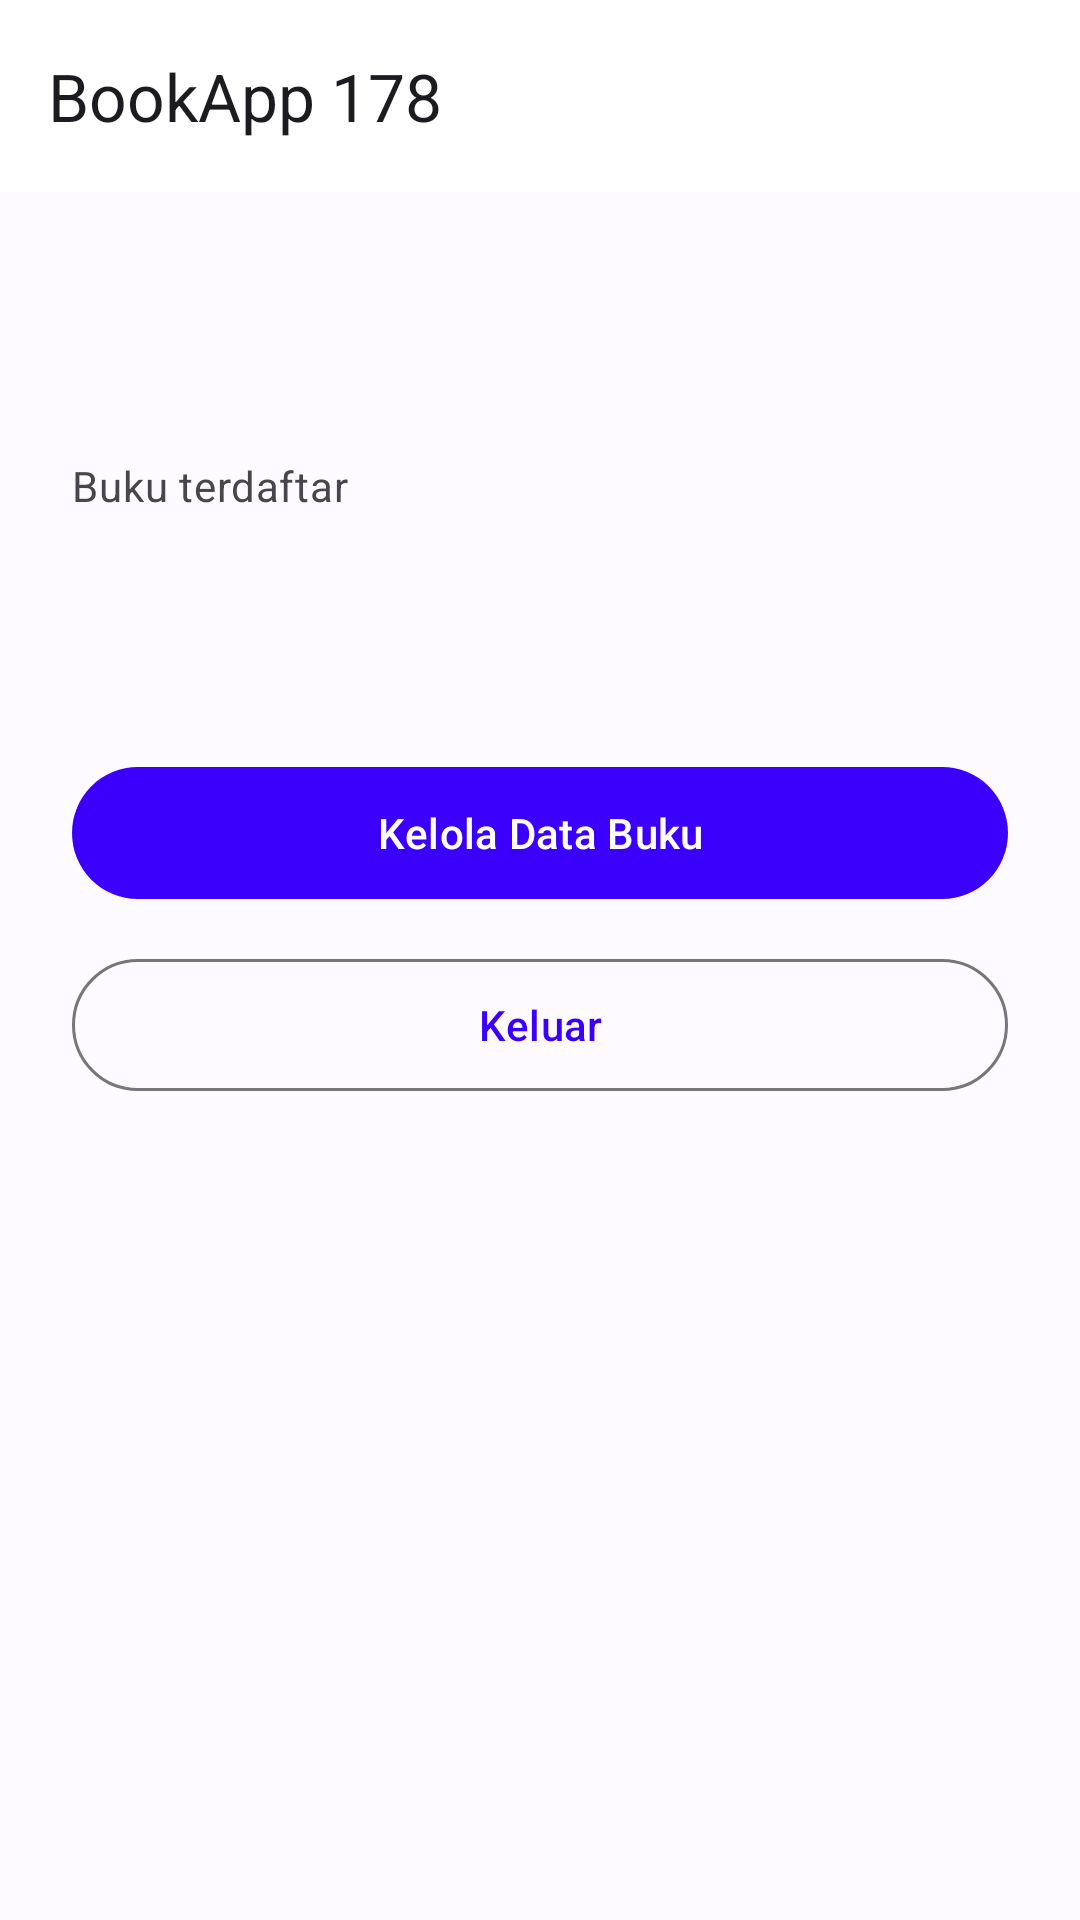

Android layout source for this screen:
<!-- AndroidManifest.xml: application theme Theme.Project_UTS -->
<!-- res/layout/activity_dashboard.xml -->
<?xml version="1.0" encoding="utf-8"?>
<LinearLayout xmlns:android="http://schemas.android.com/apk/res/android"
    xmlns:app="http://schemas.android.com/apk/res-auto"
    android:id="@+id/rootDashboard"
    android:layout_width="match_parent"
    android:layout_height="match_parent"
    android:background="@color/background"
    android:orientation="vertical">

    <com.google.android.material.appbar.MaterialToolbar
        android:id="@+id/toolbarDashboard"
        style="@style/Widget.BookApp178.Toolbar"
        android:layout_width="match_parent"
        android:layout_height="?attr/actionBarSize"
        app:title="@string/app_name" />

    <LinearLayout
        android:layout_width="match_parent"
        android:layout_height="wrap_content"
        android:orientation="vertical"
        android:padding="24dp">

        <TextView
            android:id="@+id/tvGreeting"
            android:layout_width="match_parent"
            android:layout_height="wrap_content"
            android:textAppearance="@style/TextAppearance.Material3.HeadlineSmall"
            android:textColor="@color/onBackground" />

        <TextView
            android:layout_width="wrap_content"
            android:layout_height="wrap_content"
            android:layout_marginTop="32dp"
            android:text="@string/dashboard_book_label"
            android:textAppearance="@style/TextAppearance.BookApp178.SectionLabel" />

        <TextView
            android:id="@+id/tvBookCount"
            android:layout_width="wrap_content"
            android:layout_height="wrap_content"
            android:textAppearance="@style/TextAppearance.Material3.DisplaySmall"
            android:textColor="@color/primary" />

        <com.google.android.material.button.MaterialButton
            android:id="@+id/btnManageBooks"
            style="@style/Widget.BookApp178.PrimaryButton"
            android:layout_width="match_parent"
            android:layout_height="wrap_content"
            android:layout_marginTop="32dp"
            android:text="@string/action_manage_books"
            app:icon="@drawable/ic_book"
            app:iconGravity="textStart"
            app:iconTint="@color/onPrimary" />

        <com.google.android.material.button.MaterialButton
            android:id="@+id/btnLogout"
            style="@style/Widget.BookApp178.SecondaryButton"
            android:layout_width="match_parent"
            android:layout_height="wrap_content"
            android:layout_marginTop="12dp"
            android:text="@string/action_logout"
            app:icon="@drawable/ic_logout"
            app:iconGravity="textStart" />
    </LinearLayout>
</LinearLayout>
<!-- resources referenced by this layout -->
<resources>
  <color name="background">#FDFBFF</color>
  <color name="onBackground">#1C1B1F</color>
  <color name="onPrimary">#FFFFFF</color>
  <color name="primary">#3A00FC</color>
  <string name="action_logout">Keluar</string>
  <string name="action_manage_books">Kelola Data Buku</string>
  <string name="app_name">BookApp 178</string>
  <string name="dashboard_book_label">Buku terdaftar</string>
  <style name="TextAppearance.BookApp178.SectionLabel" parent="TextAppearance.Material3.BodyMedium">
          <item name="android:textColor">@color/onSurfaceVariant</item>
      </style>
  <style name="Widget.BookApp178.PrimaryButton" parent="Widget.Material3.Button">
          <item name="android:minHeight">52dp</item>
      </style>
  <style name="Widget.BookApp178.SecondaryButton" parent="Widget.Material3.Button.OutlinedButton">
          <item name="android:minHeight">52dp</item>
      </style>
  <style name="Widget.BookApp178.Toolbar" parent="Widget.Material3.Toolbar">
          <item name="android:background">@color/surface</item>
          <item name="titleTextColor">@color/onSurface</item>
          <item name="navigationIconTint">@color/onSurface</item>
          <item name="android:elevation">0dp</item>
      </style>
  <style name="Theme.Project_UTS" parent="Theme.Material3.Light.NoActionBar">
          <item name="colorPrimary">@color/primary</item>
          <item name="colorOnPrimary">@color/onPrimary</item>
          <item name="colorPrimaryContainer">@color/primaryContainer</item>
          <item name="colorOnPrimaryContainer">@color/onPrimaryContainer</item>
          <item name="colorSecondary">@color/secondary</item>
          <item name="colorOnSecondary">@color/onSecondary</item>
          <item name="colorSurface">@color/surface</item>
          <item name="colorOnSurface">@color/onSurface</item>
          <item name="colorSurfaceVariant">@color/surfaceVariant</item>
          <item name="colorOnSurfaceVariant">@color/onSurfaceVariant</item>
          <item name="colorOutline">@color/outline</item>
          <item name="colorError">@color/error</item>
          <item name="colorOnError">@color/onError</item>
          <item name="android:colorBackground">@color/background</item>
          <item name="android:windowBackground">@color/background</item>
          <item name="android:statusBarColor">@android:color/transparent</item>
          <item name="android:navigationBarColor">@android:color/transparent</item>
          <item name="android:windowLightStatusBar">true</item>
      </style>
  <color name="onSurfaceVariant">#49454F</color>
  <color name="surface">#FFFFFF</color>
  <color name="onSurface">#1C1B1F</color>
  <color name="primaryContainer">#E7E0FF</color>
  <color name="onPrimaryContainer">#1A0057</color>
  <color name="secondary">#5A5A72</color>
  <color name="onSecondary">#FFFFFF</color>
  <color name="surfaceVariant">#E7E0EC</color>
  <color name="outline">#79747E</color>
  <color name="error">#B3261E</color>
  <color name="onError">#FFFFFF</color>
</resources>
